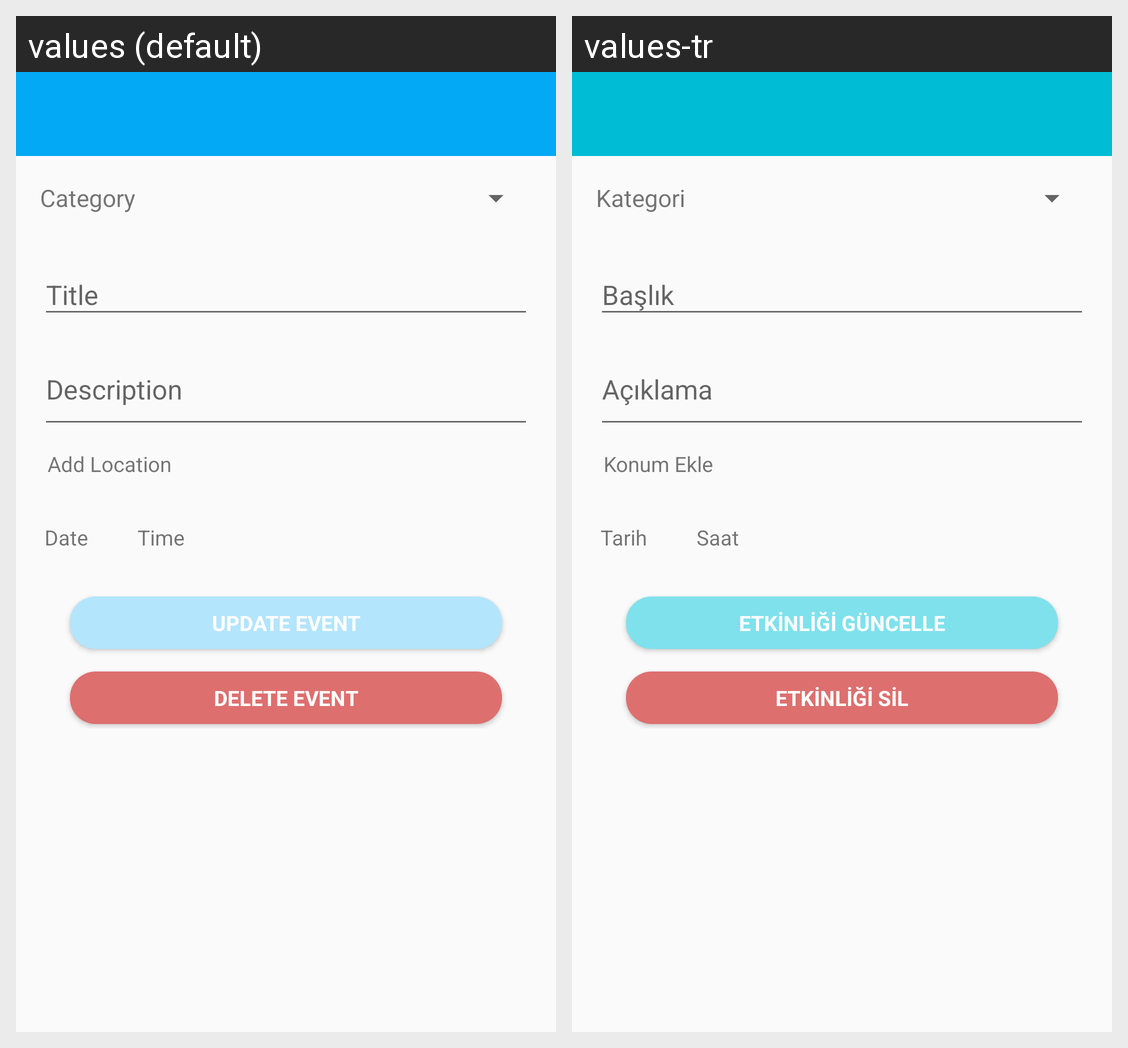

The same Android screen rendered under two of its app's locales, left to right. List the strings drawn on it with the default value and each locale's translation.
Android screen res/layout/fragment_my_event.xml rendered under 2 locales, left to right: values (default), values-tr. Device: Nexus 5 (rendered at 1080×1920; each locale shown at half size, 540×960, under a caption strip naming it); theme AppTheme.
Strings drawn on this screen, with the default value and each locale's value (text and hints the layout hard-codes, and strings that could not be matched under every locale, appear in the picture but are not listed):

category
  values: Category
  values-tr: Kategori

add_location
  values: Add Location
  values-tr: Konum Ekle

date
  values: Date
  values-tr: Tarih

time
  values: Time
  values-tr: Saat

update_event
  values: Update Event
  values-tr: Etkinliği Güncelle

delete_event
  values: Delete Event
  values-tr: Etkinliği Sil
